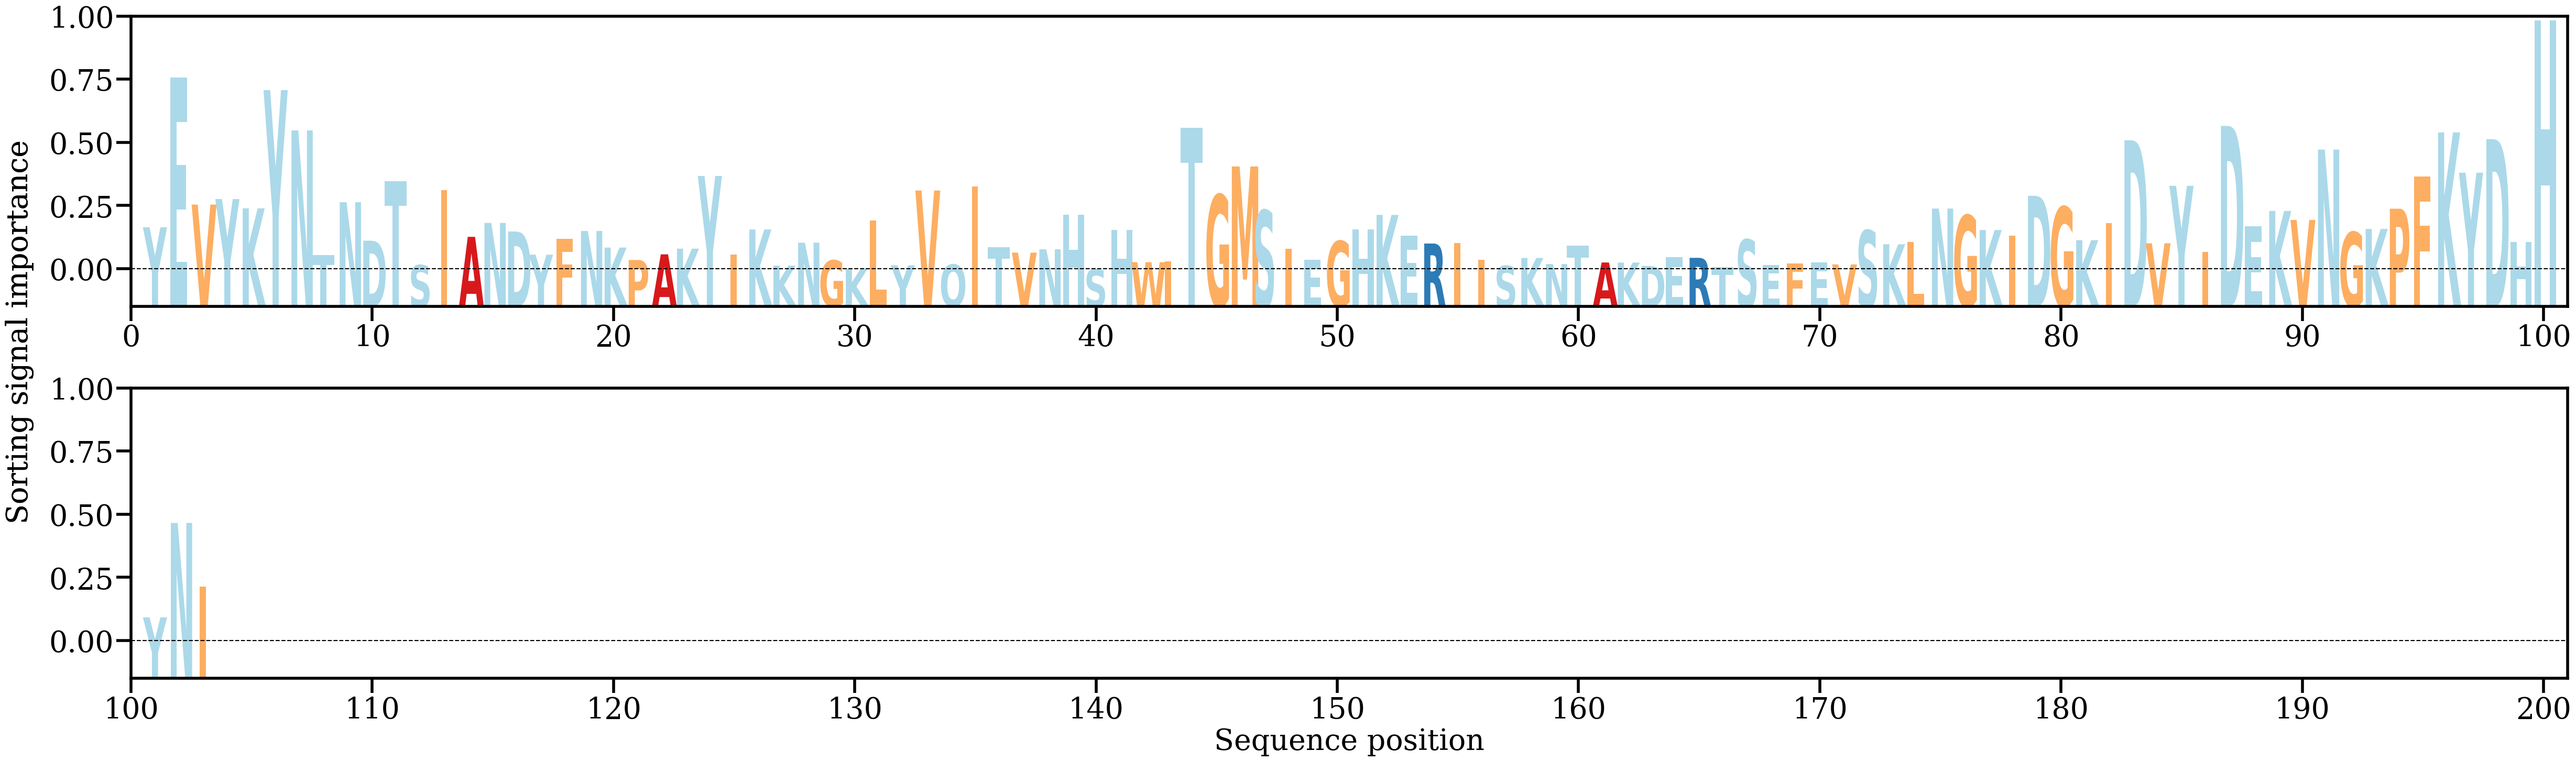

Values plotted in this chart, from the file beside it:
AA, Alpha
Y, [0.00869349]
E, [0.03797577]
V, [0.01313768]
Y, [0.01420981]
K, [0.01240307]
Y, [0.03550034]
N, [0.02761434]
T, [0.0032391]
N, [0.01359393]
D, [0.00608429]
T, [0.01765276]
S, [0.00130847]
I, [0.01599537]
A, [0.00683133]
N, [0.00954468]
D, [0.0078782]
Y, [0.00334457]
F, [0.00645517]
N, [0.00797442]
K, [0.00473531]
P, [0.00230564]
A, [0.00340963]
K, [0.00452005]
Y, [0.01872101]
I, [0.00335509]
K, [0.00826674]
K, [0.00120609]
N, [0.00568741]
G, [0.00222771]
K, [0.00066154]
L, [0.01006165]
Y, [0.00126893]
V, [0.01588245]
Q, [0.00141986]
I, [0.0167223]
T, [0.0048204]
V, [0.00374971]
N, [0.00439529]
H, [0.0111631]
S, [0.00050005]
H, [0.00822423]
W, [0.00187753]
I, [0.00207237]
T, [0.0281352]
G, [0.01503286]
M, [0.0205809]
S, [0.01199828]
I, [0.00453065]
E, [0.00231196]
G, [0.00600028]
H, [0.00826193]
K, [0.01111402]
E, [0.00702897]
R, [0.00552552]
I, [0.00558501]
I, [0.00235043]
S, [0.00115297]
K, [0.00270425]
N, [0.00152207]
T, [0.00513241]
... 43 more rows
